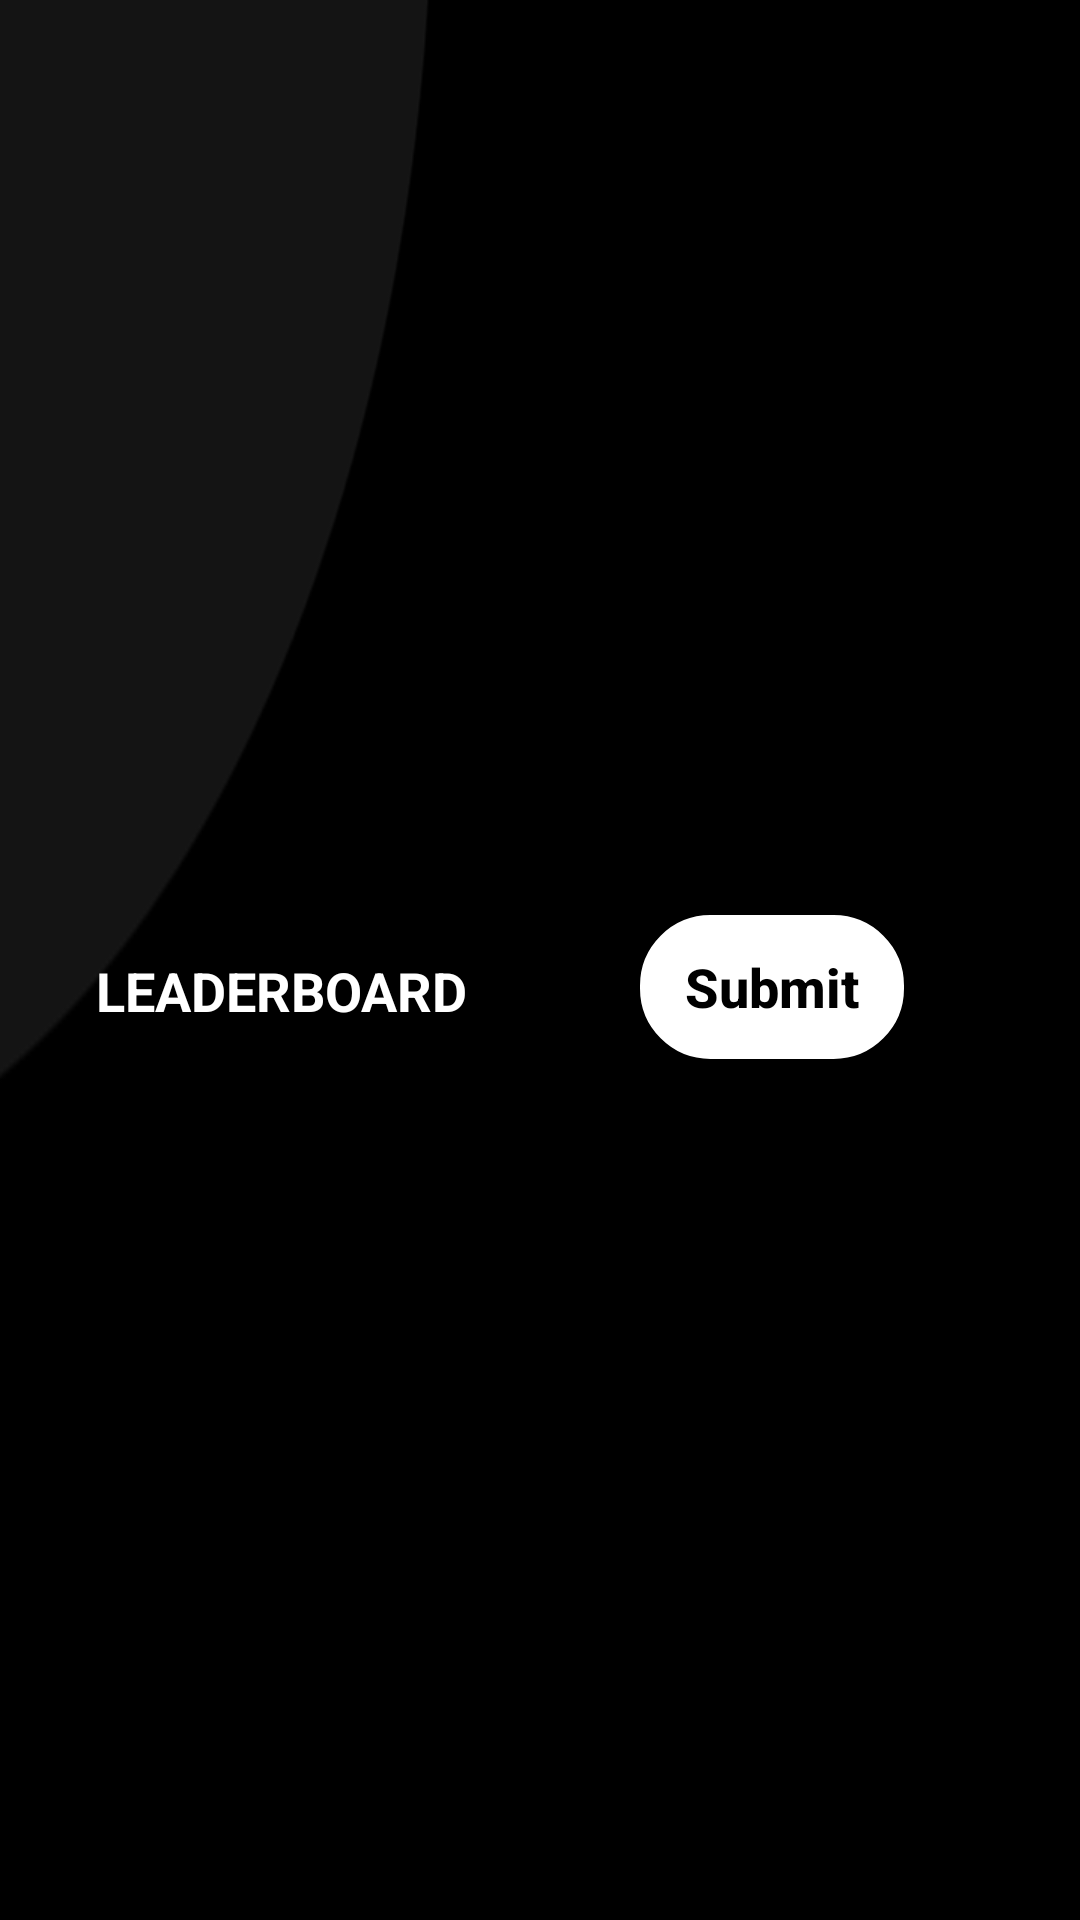

Android layout source for this screen:
<!-- AndroidManifest.xml: application theme AppTheme -->
<!-- res/layout/app_bar.xml -->
<?xml version="1.0" encoding="utf-8"?>
<androidx.appcompat.widget.Toolbar
    xmlns:android="http://schemas.android.com/apk/res/android"
    xmlns:app="http://schemas.android.com/apk/res-auto"
    android:id="@+id/my_tool_bar"
    android:layout_width="match_parent"
    android:layout_height="130dp"
    android:elevation="0dp"
    app:layout_constraintTop_toTopOf="parent"
    android:theme="@style/ThemeOverlay.AppCompat.ActionBar"
    app:popupTheme="@style/ThemeOverlay.AppCompat.Light"
    android:background="@drawable/appbar">

<androidx.constraintlayout.widget.ConstraintLayout
        android:layout_width="match_parent"
        android:layout_height="match_parent">


    <TextView
        android:id="@+id/app_name"
        android:layout_width="wrap_content"
        android:layout_height="wrap_content"
        android:layout_marginStart="16dp"

        android:layout_marginTop="50dp"
        android:layout_marginBottom="30dp"
        android:text="@string/app_name"
        android:textAllCaps="true"
        android:textAppearance="@style/TextAppearance.AppCompat.Medium"
        android:textColor="@android:color/white"
        android:textStyle="bold"
        app:layout_constraintBottom_toBottomOf="parent"
        app:layout_constraintStart_toStartOf="parent"
        app:layout_constraintTop_toTopOf="parent" />



    <Button
        android:id="@+id/button"
        android:layout_width="wrap_content"
        android:layout_height="wrap_content"
        android:layout_marginTop="50dp"
        android:layout_marginEnd="8dp"
        android:layout_marginBottom="32dp"
        android:background="@drawable/rounded_button"
        android:padding="4dp"
        android:text="@string/submit_btn"
        android:textAllCaps="false"
        android:textColor="@android:color/black"
        android:textSize="18sp"
        android:textStyle="bold"
        android:onClick="submitForm"
        app:layout_constraintBottom_toBottomOf="parent"
        app:layout_constraintEnd_toEndOf="parent"
        app:layout_constraintHorizontal_bias="0.53"
        app:layout_constraintStart_toEndOf="@id/app_name"
        app:layout_constraintTop_toTopOf="parent" />

</androidx.constraintlayout.widget.ConstraintLayout>

</androidx.appcompat.widget.Toolbar>
<!-- resources referenced by this layout -->
<resources>
  <!-- drawable appbar: png bitmap (drawable-hdpi, 1265 bytes) -->
  <!-- drawable rounded_button (drawable) -->
  <?xml version="1.0" encoding="utf-8"?>
  <selector xmlns:android="http://schemas.android.com/apk/res/android">
  
      <item>
          <shape android:shape="rectangle">
              <solid android:color="@android:color/white"/>
              <stroke android:color="@android:color/white"
                  android:width="7dp"/>
              <corners android:radius="20dp"/>
  
          </shape>
      </item>
  
  
  
  </selector>
  <string name="app_name">LeaderBoard</string>
  <string name="submit_btn">Submit</string>
  <style name="AppTheme" parent="Theme.AppCompat.Light.NoActionBar">
          
  
          <item name="colorPrimary">@color/colorPrimary</item>
          <item name="colorPrimaryDark">@color/colorPrimaryDark</item>
          <item name="colorAccent">@color/colorAccent</item>
  
      </style>
  <!-- not gathered from this repository: default colours our renderer supplied (Android Studio template values) -->
  <color name="colorPrimary">#FF6200EE</color>
  <color name="colorPrimaryDark">#FF3700B3</color>
  <color name="colorAccent">#FF03DAC5</color>
</resources>
